Run: headless pygame with SDL's dummy video driver; simulated clock (each Clock.tick advances the game by its frame time, no real sleeping); random seed 0; keys injected as events and as key.get_pressed() state; no mouse input.
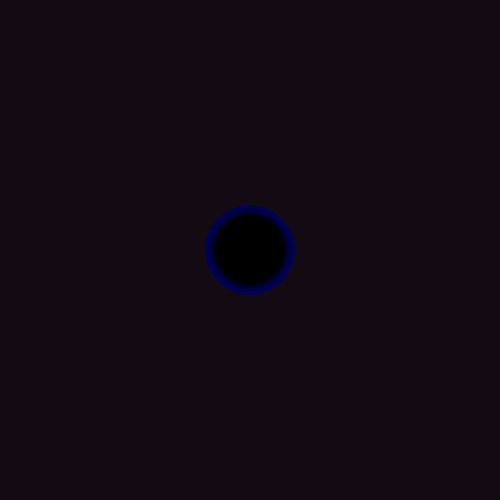
Frame 1 of 4 · flips 1–60 · no input
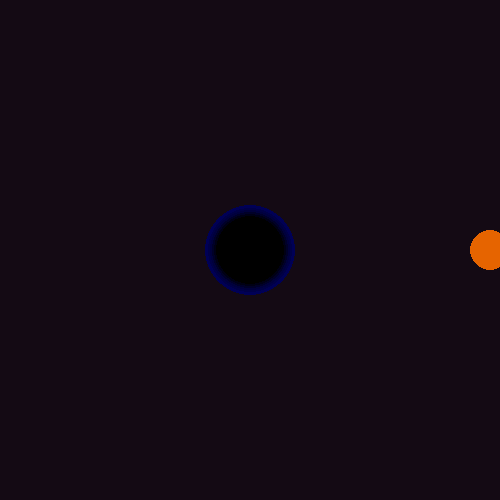
Frame 2 of 4 · flips 61–180 · tapped SPACE, RETURN · held RIGHT (→), D
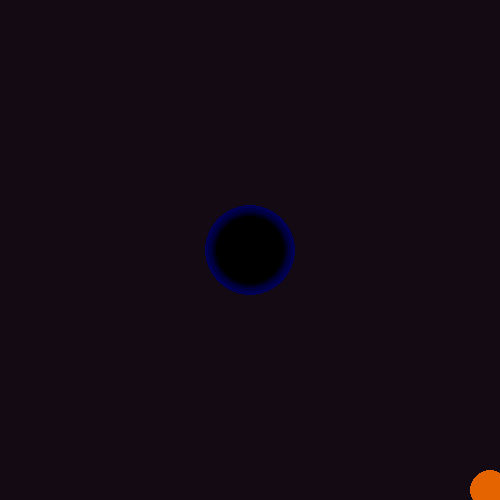
Frame 3 of 4 · flips 181–300 · held DOWN (↓), S
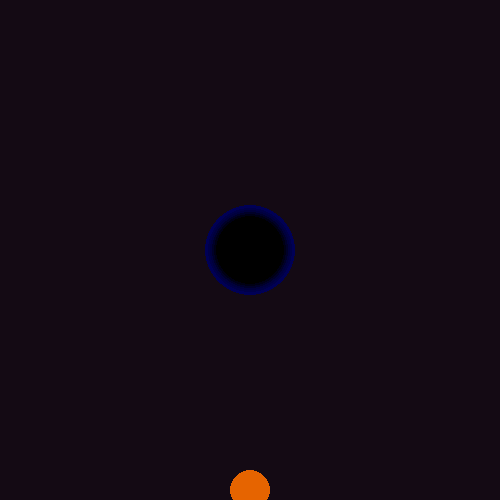
Frame 4 of 4 · flips 301–420 · held LEFT (←), A, UP (↑), W

The pygame program that drew these frames:

import pygame
pygame.init()
win = pygame.display.set_mode((500,500))

x = 250
y = 250
w = 2
r = 250
g = 150
b = 0
while True:
    for event in pygame.event.get():
        if event.type == pygame.QUIT:
            exit()

    keys = pygame.key.get_pressed()
    if keys[pygame.K_LEFT]:
        x -= w
    elif keys[pygame.K_RIGHT]:
        x += w
    elif keys[pygame.K_UP]:
        y -= w
    elif keys[pygame.K_DOWN]:
        y += w
    else:
        if x > 250:
            x -= 1
        elif x < 250:
            x += 1
        if y > 250:
            y -= 1
        elif y < 250:
            y += 1
        if y < 100:
            r = 255
            g = 0
            b = 0
        elif y > 400:
            r = 255
            g = 0
            b = 0

        elif x < 100:
            r = 255
            g = 0
            b = 0
        elif x > 400:
            r = 255
            g = 0
            b = 0
        else:
            r = 230
            g = 100
            b = 0

    win.fill((20, 10, 20))

    pygame.draw.circle(win, (0, 0, 85), (250, 250), 45)
    pygame.draw.circle(win, (0, 0, 70), (250, 250), 42)
    pygame.draw.circle(win, (0, 0, 60), (250, 250), 40)
    pygame.draw.circle(win, (0, 0, 40), (250, 250), 38)
    pygame.draw.circle(win, (0, 0, 20), (250, 250), 36)
    pygame.draw.circle(win, (r, g, b), (x, y), 20)
    pygame.draw.circle(win, (0, 0, 0), (250, 250), 34)
    pygame.display.update()
    pygame.time.delay(10)
